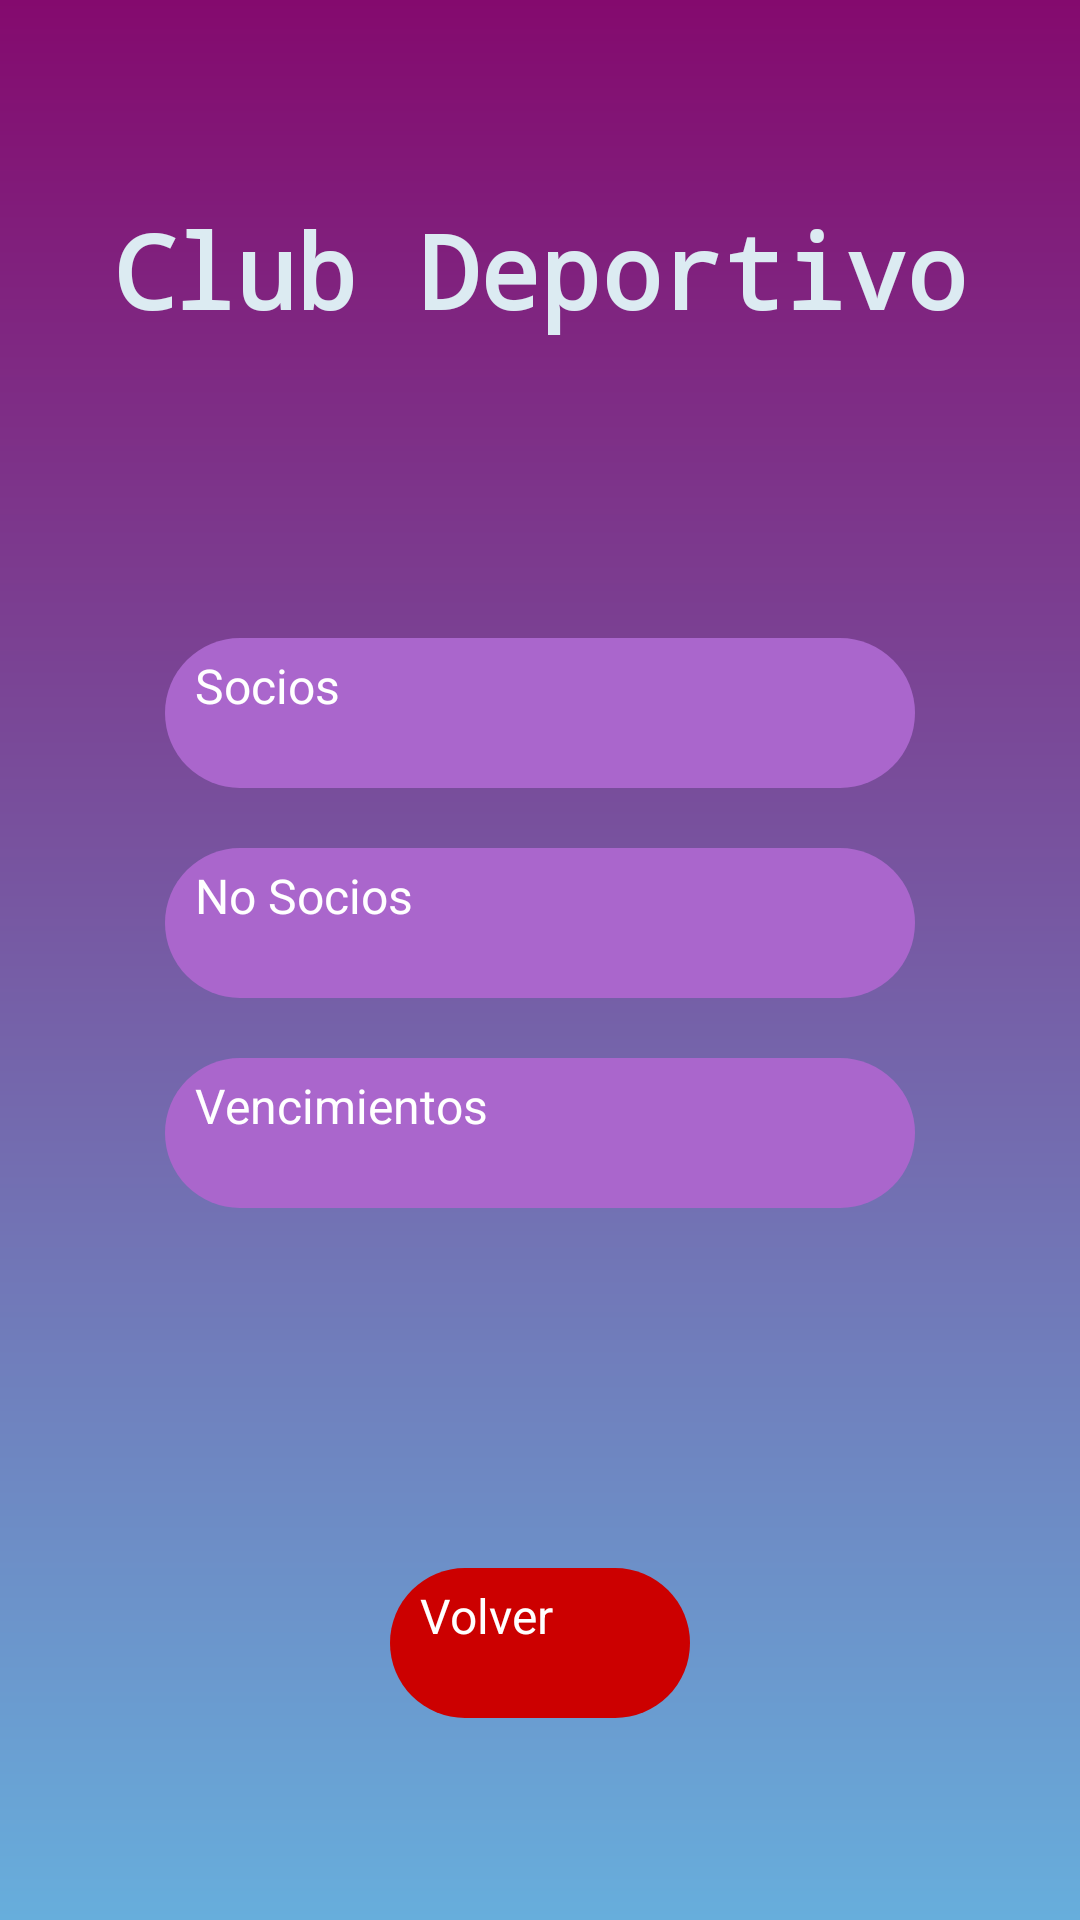

Layout XML and referenced resources for this Android screen:
<!-- AndroidManifest.xml: application theme Theme.ClubDeportivo -->
<!-- res/layout/activity_clients_menu.xml -->
<?xml version="1.0" encoding="utf-8"?>
<LinearLayout xmlns:android="http://schemas.android.com/apk/res/android"
    android:layout_width="match_parent"
    android:layout_height="match_parent"
    android:orientation="vertical"
    android:background="@drawable/gradient_background"
    android:gravity="center"
    android:padding="16dp">

    <TextView
        android:layout_width="wrap_content"
        android:layout_height="wrap_content"
        android:layout_marginBottom="100dp"
        android:fontFamily="monospace"
        android:text="Club Deportivo"
        android:textColor="#DCEBF2"
        android:textSize="34sp"
        android:textStyle="bold" />

    <Button
        android:id="@+id/btnSocios"
        android:layout_width="250dp"
        android:layout_height="50dp"
        android:layout_marginBottom="20dp"
        android:background="@drawable/button_background"
        android:backgroundTint="@android:color/holo_purple"
        android:text="Socios"
        android:textColor="#FFFFFF"
        android:textSize="16sp" />

    <Button
        android:id="@+id/btnNoSocios"
        android:layout_width="250dp"
        android:layout_height="50dp"
        android:text="No Socios"
        android:textSize="16sp"
        android:textColor="#FFFFFF"
        android:layout_marginBottom="20dp"
        android:backgroundTint="@android:color/holo_purple"
        android:background="@drawable/button_background"/>

    <Button
        android:id="@+id/btnVencimientos"
        android:layout_width="250dp"
        android:layout_height="50dp"
        android:text="Vencimientos"
        android:textSize="16sp"
        android:textColor="#FFFFFF"
        android:layout_marginBottom="120dp"
        android:backgroundTint="@android:color/holo_purple"
        android:background="@drawable/button_background"/>

    <Button
        android:id="@+id/btnVolver"
        android:layout_width="100dp"
        android:layout_height="50dp"
        android:background="@drawable/button_background_exit"
        android:backgroundTint="@android:color/holo_red_dark"
        android:text="Volver"
        android:textColor="#FFFFFF"
        android:textSize="16sp" />

</LinearLayout>
<!-- resources referenced by this layout -->
<resources>
  <!-- drawable button_background (drawable) -->
  <?xml version="1.0" encoding="utf-8"?>
  <selector xmlns:android="http://schemas.android.com/apk/res/android">
      <item>
          <shape>
              <solid android:color="#840A6E" />
              <corners android:radius="25dp" />
              <padding android:left="10dp" android:right="10dp" android:top="5dp" android:bottom="5dp" />
          </shape>
      </item>
  </selector>
  <!-- drawable button_background_exit (drawable) -->
  <?xml version="1.0" encoding="utf-8"?>
  <selector xmlns:android="http://schemas.android.com/apk/res/android">
      <item>
          <shape>
              <solid android:color="#D32F2F" />
              <corners android:radius="25dp" />
              <padding android:left="10dp" android:right="10dp" android:top="5dp" android:bottom="5dp" />
          </shape>
      </item>
  </selector>
  <!-- drawable gradient_background (drawable) -->
  <?xml version="1.0" encoding="utf-8"?>
  <layer-list xmlns:android="http://schemas.android.com/apk/res/android">
      <item>
          
          <shape>
              <gradient
                  android:angle="90"
                  android:startColor="#67AEDC"
                  android:centerColor="#765CA5"
                  android:endColor="#840A6E"
                  android:type="linear" />
          </shape>
      </item>
  </layer-list>
</resources>
